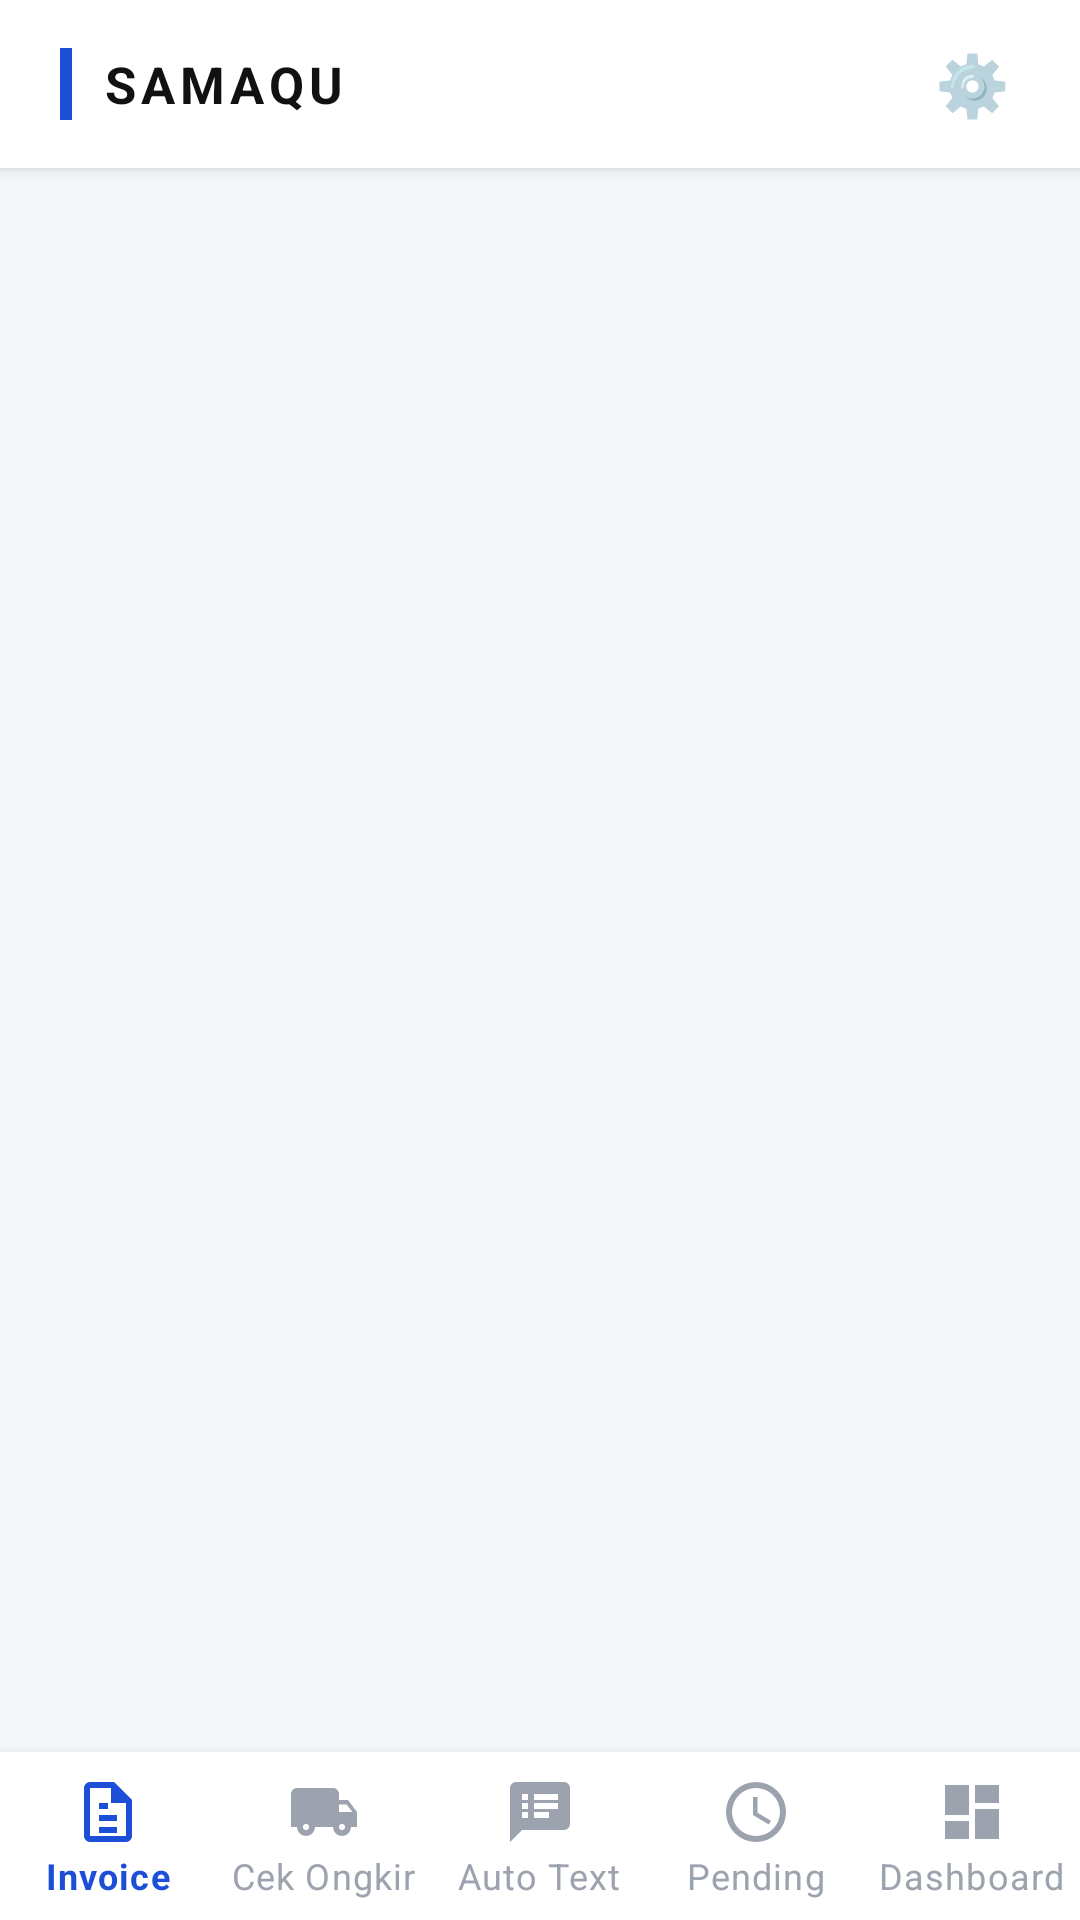

Produce the Android XML layout that renders to this screen, including the resource entries it uses.
<!-- AndroidManifest.xml: application theme Theme.SamaQu -->
<!-- res/layout/activity_main.xml -->
<?xml version="1.0" encoding="utf-8"?>
<LinearLayout xmlns:android="http://schemas.android.com/apk/res/android"
    xmlns:app="http://schemas.android.com/apk/res-auto"
    android:layout_width="match_parent"
    android:layout_height="match_parent"
    android:orientation="vertical"
    android:background="#FFF5F7FA">

    
    <LinearLayout
        android:layout_width="match_parent"
        android:layout_height="56dp"
        android:background="#FFFFFFFF"
        android:gravity="center_vertical"
        android:paddingStart="20dp"
        android:paddingEnd="16dp"
        android:elevation="3dp">

        <View
            android:layout_width="4dp"
            android:layout_height="24dp"
            android:background="#FF1D4ED8"
            android:layout_marginEnd="10dp"/>

        <TextView
            android:layout_width="0dp"
            android:layout_height="wrap_content"
            android:layout_weight="1"
            android:text="SAMAQU"
            android:textColor="#FF111111"
            android:textSize="17sp"
            android:textStyle="bold"
            android:letterSpacing="0.1" />

        <TextView
            android:id="@+id/btnSettings"
            android:layout_width="40dp"
            android:layout_height="40dp"
            android:text="⚙️"
            android:textSize="20sp"
            android:gravity="center"
            android:clickable="true"
            android:focusable="true" />
    </LinearLayout>

    
    <FrameLayout
        android:id="@+id/fragmentContainer"
        android:layout_width="match_parent"
        android:layout_height="0dp"
        android:layout_weight="1"
        android:background="#FFF5F7FA" />

    
    <com.google.android.material.bottomnavigation.BottomNavigationView
        android:id="@+id/bottomNav"
        android:layout_width="match_parent"
        android:layout_height="wrap_content"
        android:background="#FFFFFFFF"
        app:itemIconTint="@color/bottom_nav_color"
        app:itemTextColor="@color/bottom_nav_color"
        app:labelVisibilityMode="labeled"
        app:menu="@menu/bottom_nav_menu" />

</LinearLayout>
<!-- resources referenced by this layout -->
<resources>
  <style name="Theme.SamaQu" parent="Theme.MaterialComponents.DayNight.NoActionBar">
          <item name="colorPrimary">#1E40AF</item>
          <item name="colorPrimaryVariant">#1D4ED8</item>
          <item name="colorOnPrimary">#FFFFFF</item>
          <item name="colorSurface">#FFFFFF</item>
      </style>
</resources>
